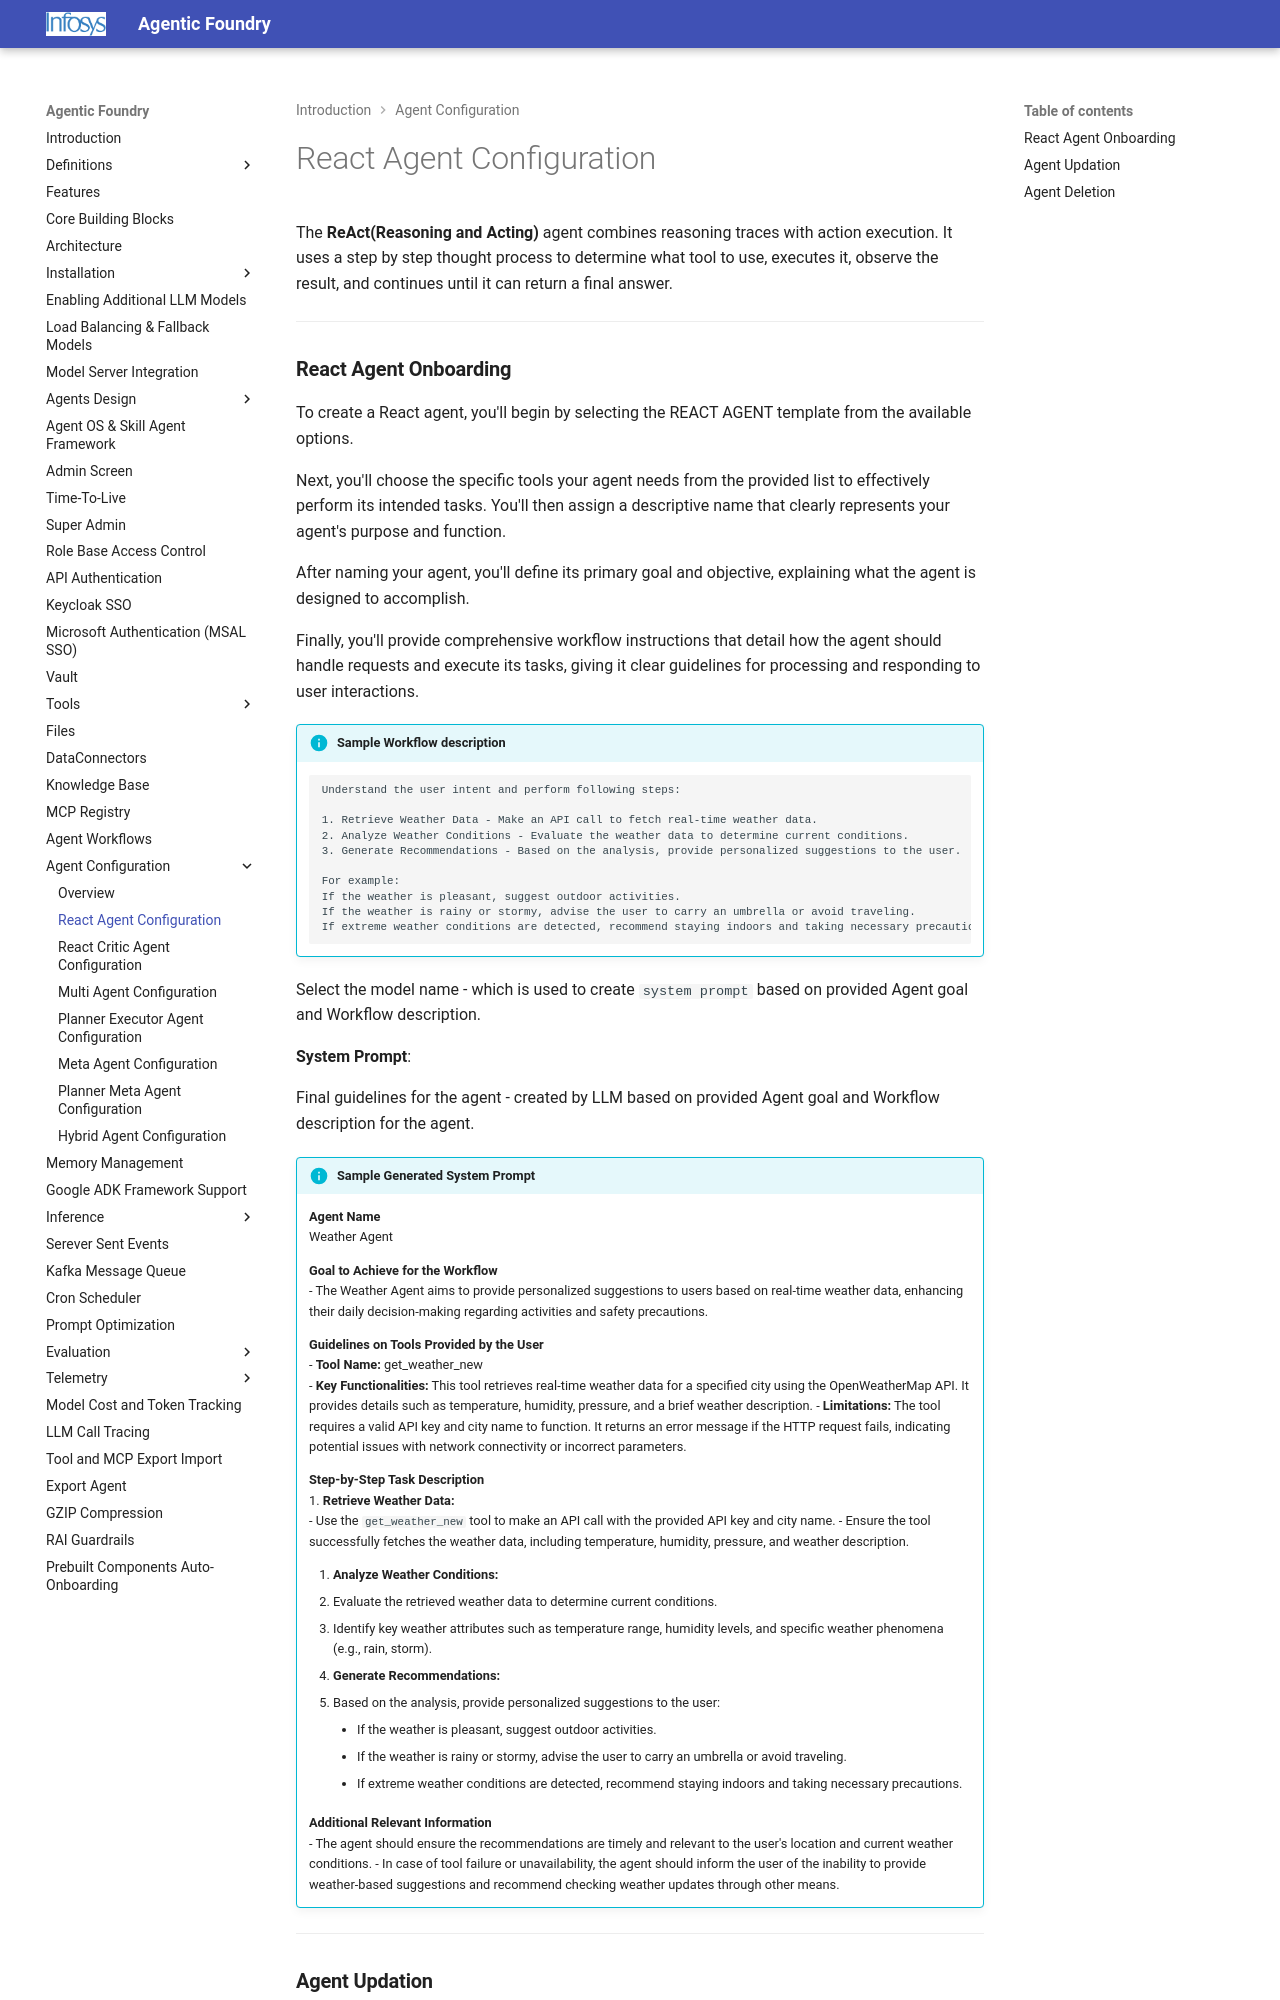

repository: Infosys/Infosys-Agentic-Foundry · page: agent_config/reactAgent/index.html · generator: mkdocs

The **ReAct(Reasoning and Acting)** agent combines reasoning traces with action execution. It uses a step by step thought process to determine what tool to use, executes it, observe the result, and continues until it can return a final answer.

---
